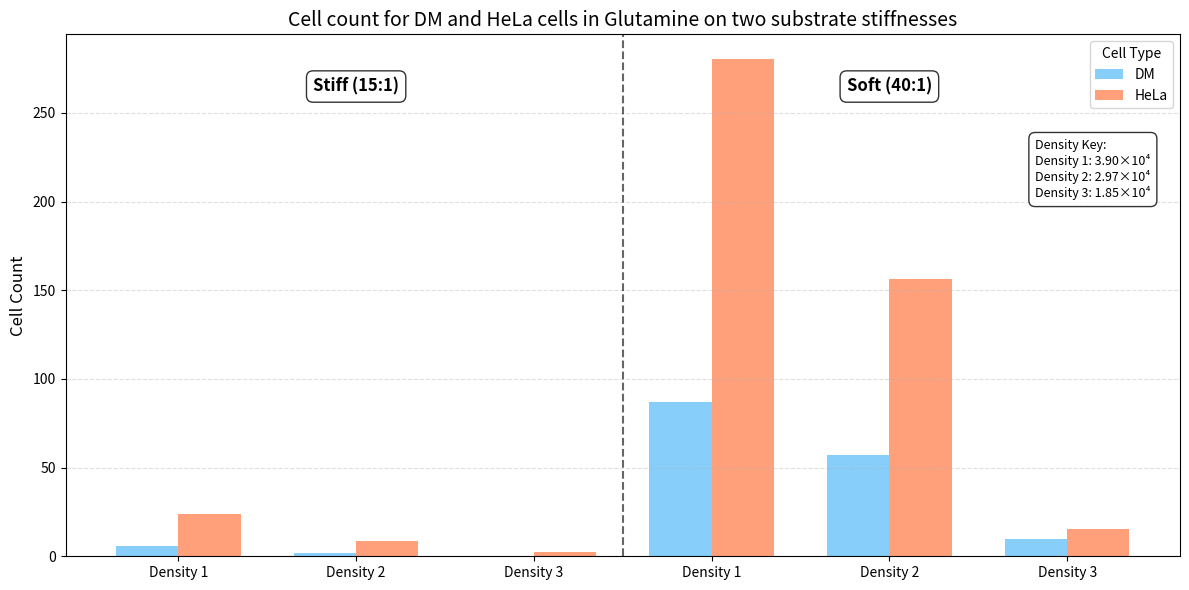

Source code (Python):
import matplotlib.pyplot as plt
import numpy as np

# --------------------------------------------------
# 1) Data Setup (from the image)
# --------------------------------------------------
stiffness_labels = ['Stiff (15:1)', 'Soft (40:1)']
densities = ['Density 1', 'Density 2', 'Density 3']
cell_types = ['DM', 'HeLa']

groups = [(stiff, dens) for stiff in stiffness_labels for dens in densities]
x = np.arange(len(groups))
bar_width = 0.35

# New values based on your image:
dm_counts =    [6, 2, 0, 87, 57.3, 9.7]
hela_counts = [24, 8.6, 2.6, 280.3, 156.3, 15.3]

# --------------------------------------------------
# 2) Color Scheme from Template
# --------------------------------------------------
colors = {
    'DM': '#87CEFA',    # Light sky blue
    'HeLa': '#FFA07A',  # Light salmon
}

# --------------------------------------------------
# 3) Plotting
# --------------------------------------------------
fig, ax = plt.subplots(figsize=(12, 6))

ax.bar(x - bar_width/2, dm_counts, width=bar_width, label='DM', color=colors['DM'])
ax.bar(x + bar_width/2, hela_counts, width=bar_width, label='HeLa', color=colors['HeLa'])

# --------------------------------------------------
# 4) Axis Styling
# --------------------------------------------------
density_labels_for_xticks = [dens for (_, dens) in groups]
ax.set_xticks(x)
ax.set_xticklabels(density_labels_for_xticks, fontsize=10)

ax.set_ylabel('Cell Count', fontsize=12)
ax.set_title('Cell count for DM and HeLa cells in Glutamine on two substrate stiffnesses', fontsize=14)

# Divider between stiffness groups
ax.axvline(x=2.5, color='black', linestyle='--', alpha=0.6)

# Add legend
ax.legend(title='Cell Type')
ax.grid(axis='y', linestyle='--', alpha=0.4)

# --------------------------------------------------
# 5) Add Stiffness Labels on Top
# --------------------------------------------------
max_y = ax.get_ylim()[1] * 0.9

stiffness_groups = {}
for i, (stiff, _) in enumerate(groups):
    if stiff not in stiffness_groups:
        stiffness_groups[stiff] = []
    stiffness_groups[stiff].append(i)

for stiff, indices in stiffness_groups.items():
    start = x[indices[0]] - bar_width/2
    end = x[indices[-1]] + bar_width/2
    center = (start + end) / 2
    ax.text(center, max_y, stiff, ha='center', va='center', fontweight='bold', fontsize=12,
            bbox=dict(facecolor='white', alpha=0.8, edgecolor='black', boxstyle='round,pad=0.4'))

# --------------------------------------------------
# 6) Add Density Key (Top-right corner)
# --------------------------------------------------
density_key = "Density Key:\nDensity 1: 3.90×10⁴\nDensity 2: 2.97×10⁴\nDensity 3: 1.85×10⁴"
ax.text(0.87, 0.8, density_key, ha='left', va='top', fontsize=9, transform=ax.transAxes,
        bbox=dict(facecolor='white', alpha=0.8, edgecolor='black', boxstyle='round,pad=0.5'))

plt.tight_layout()
plt.savefig('Glut_Grp3.png', dpi=300, bbox_inches='tight')
plt.show()
